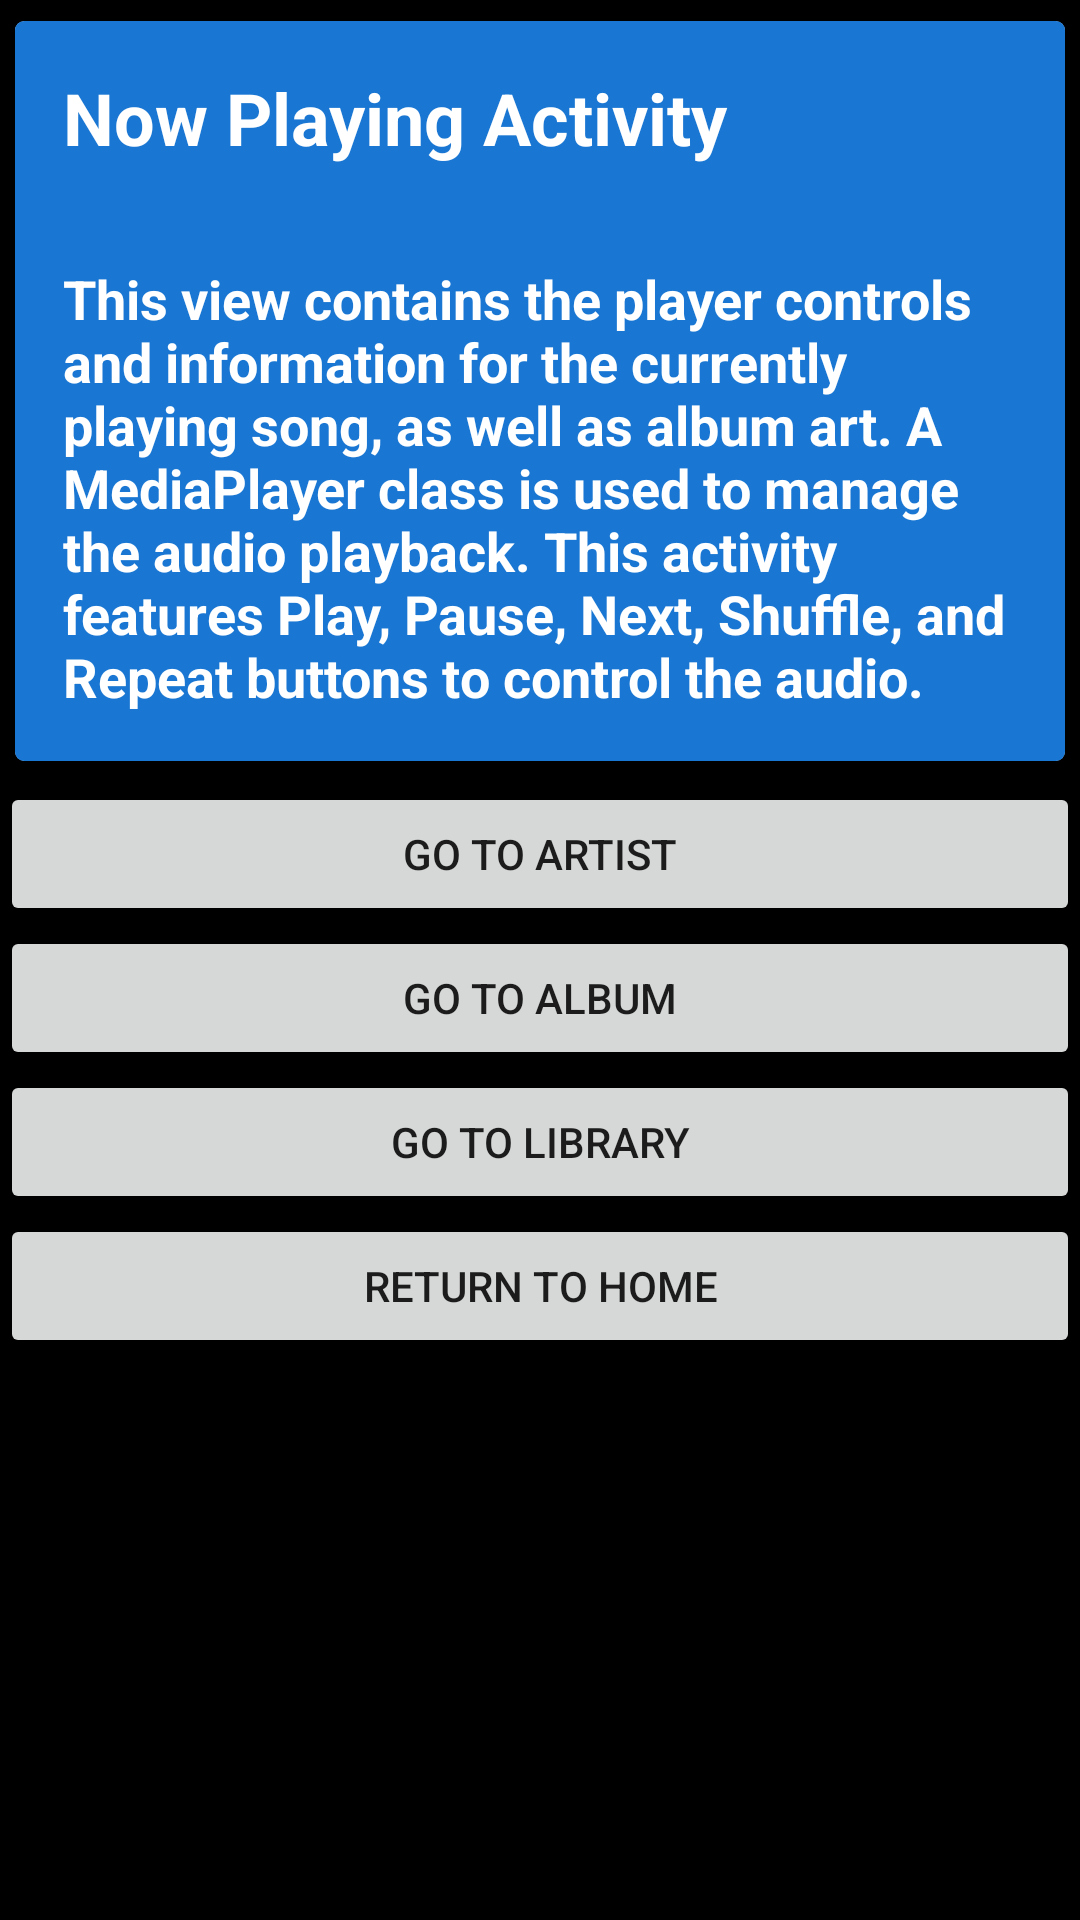

Layout XML and referenced resources for this Android screen:
<!-- AndroidManifest.xml: application theme AppTheme -->
<!-- res/layout/activity_now_playing.xml -->
<?xml version="1.0" encoding="utf-8"?>
<LinearLayout xmlns:android="http://schemas.android.com/apk/res/android"
    xmlns:tools="http://schemas.android.com/tools"
    android:layout_width="match_parent"
    android:layout_height="match_parent"
    android:background="@color/default_background"
    android:orientation="vertical"
    tools:context="com.example.kvega.project4musicstructureapp.NowPlayingActivity">

    <android.support.v7.widget.CardView xmlns:card_view="http://schemas.android.com/apk/res-auto"
        android:layout_width="match_parent"
        android:layout_height="wrap_content"
        card_view:cardCornerRadius="3dp"
        card_view:cardElevation="4dp"
        card_view:cardUseCompatPadding="true">

        <LinearLayout
            android:layout_width="match_parent"
            android:layout_height="wrap_content"
            android:orientation="vertical">

            <TextView
                style="@style/LabelTextStyle"
                android:layout_width="match_parent"
                android:layout_height="wrap_content"
                android:background="@color/category_now_playing"
                android:text="@string/label_now_playing"
                android:textColor="@android:color/white" />

            <TextView
                style="@style/CategoryTextStyle"
                android:background="@color/category_now_playing"
                android:text="@string/text_now_playing" />

        </LinearLayout>

    </android.support.v7.widget.CardView>

    <Button
        android:id="@+id/artist_button"
        android:layout_width="match_parent"
        android:layout_height="wrap_content"
        android:text="@string/action_go_to_artist" />

    <Button
        android:id="@+id/album_button"
        android:layout_width="match_parent"
        android:layout_height="wrap_content"
        android:text="@string/action_go_to_album" />

    <Button
        android:id="@+id/library_button"
        android:layout_width="match_parent"
        android:layout_height="wrap_content"
        android:text="@string/action_library" />

    <Button
        android:id="@+id/home_button"
        android:layout_width="match_parent"
        android:layout_height="wrap_content"
        android:text="@string/action_home" />

</LinearLayout>
<!-- resources referenced by this layout -->
<resources>
  <color name="category_now_playing">#1976D2</color>
  <color name="default_background">@android:color/black</color>
  <string name="action_go_to_album">Go to Album</string>
  <string name="action_go_to_artist">Go to Artist</string>
  <string name="action_home">Return to Home</string>
  <string name="action_library">Go to Library</string>
  <string name="label_now_playing">Now Playing Activity</string>
  <string name="text_now_playing">
          This view contains the player controls and information for the currently playing song, as well as album art. A MediaPlayer class is used to manage the audio playback. This activity features Play, Pause, Next, Shuffle, and Repeat buttons to control the audio.
      </string>
  <style name="CategoryTextStyle">
          <item name="android:layout_width">match_parent</item>
          <item name="android:layout_height">wrap_content</item>
          <item name="android:padding">16dp</item>
          <item name="android:textColor">@android:color/white</item>
          <item name="android:textStyle">bold</item>
          <item name="android:textAppearance">?android:textAppearanceMedium</item>
      </style>
  <style name="LabelTextStyle">
          <item name="android:padding">16dp</item>
          <item name="android:textSize">24sp</item>
          <item name="android:textStyle">bold</item>
          <item name="android:textAppearance">?android:textAppearanceMedium</item>
          <item name="android:textColor">@android:color/black</item>
      </style>
  <style name="AppTheme" parent="Theme.AppCompat.Light.DarkActionBar">
          
          <item name="colorPrimary">@color/colorPrimary</item>
          <item name="colorPrimaryDark">@color/colorPrimaryDark</item>
          <item name="colorAccent">@color/colorAccent</item>
      </style>
  <color name="colorPrimary">#3F51B5</color>
  <color name="colorPrimaryDark">#303F9F</color>
  <color name="colorAccent">#FF4081</color>
</resources>
